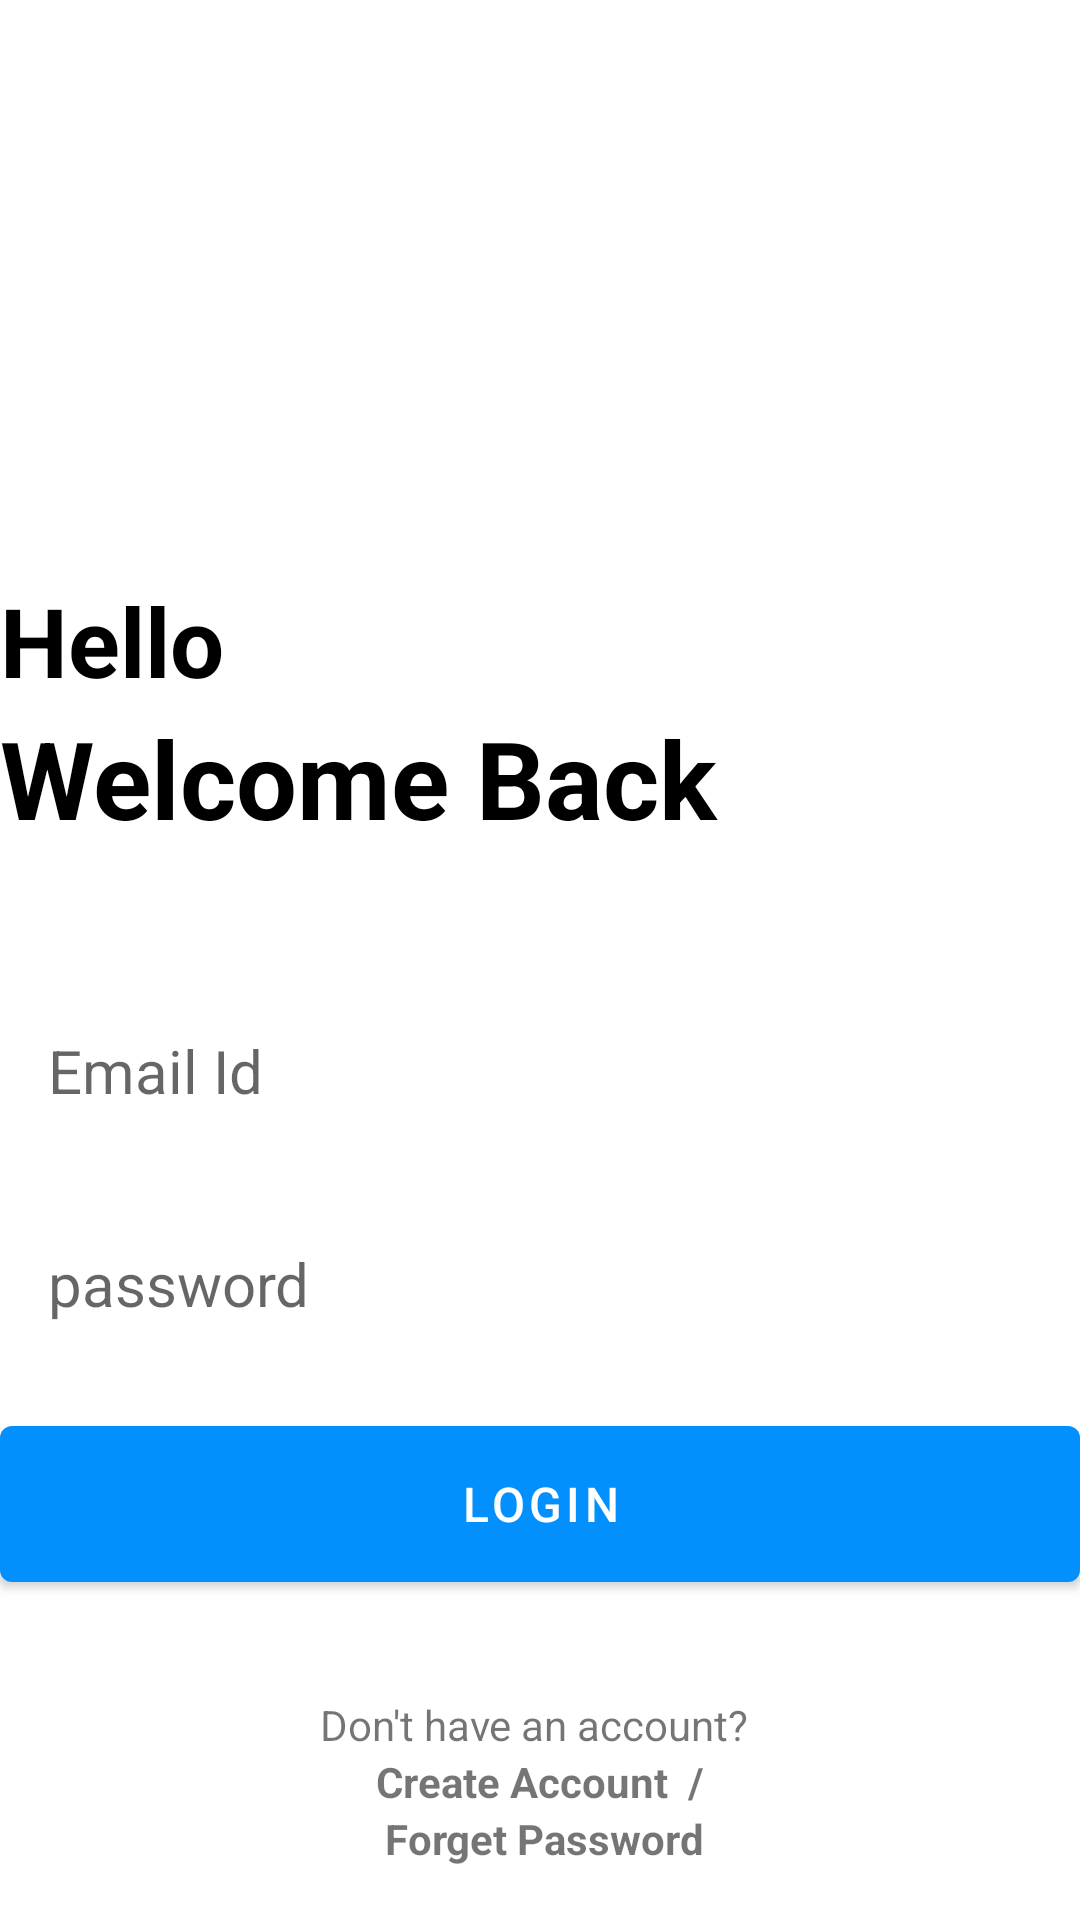

This screen was rendered from an Android layout file. Write that file and the resources it references.
<!-- AndroidManifest.xml: application theme Theme.FitnessMap -->
<!-- res/layout/activity_login.xml -->
<?xml version="1.0" encoding="utf-8"?>
<RelativeLayout xmlns:android="http://schemas.android.com/apk/res/android"
    xmlns:app="http://schemas.android.com/apk/res-auto"
    xmlns:tools="http://schemas.android.com/tools"
    android:layout_width="match_parent"
    android:layout_height="match_parent"
    android:layout_marginVertical="16dp"
    android:layout_marginHorizontal="32dp"
    tools:context=".LoginActivity">

    <ImageView
        android:id="@+id/login_icon"
        android:layout_width="128dp"
        android:layout_height="128dp"
        android:layout_centerHorizontal="true"
        android:layout_marginVertical="32dp"
        android:src="@drawable/login" />
    <LinearLayout
        android:layout_width="match_parent"
        android:layout_height="wrap_content"
        android:id="@+id/hello_text"
        android:orientation="vertical"
        android:layout_below="@id/login_icon">

        <TextView
            android:layout_width="match_parent"
            android:layout_height="wrap_content"
            android:text="Hello"
            android:textStyle="bold"
            android:textSize="32sp"
            android:textColor="@color/black"/>
        <TextView
            android:layout_width="match_parent"
            android:layout_height="wrap_content"
            android:text="Welcome Back"
            android:textStyle="bold"
            android:textSize="36sp"
            android:textColor="@color/black"/>

    </LinearLayout>
    <LinearLayout
        android:layout_width="match_parent"
        android:layout_height="wrap_content"
        android:id="@+id/form_layout"
        android:layout_below="@id/hello_text"
        android:layout_marginVertical="32dp"
        android:orientation="vertical">

        <EditText
            android:layout_width="match_parent"
            android:layout_height="wrap_content"
            android:hint="Email Id"
            android:inputType="textEmailAddress"
            android:id="@+id/email_edit_text"
            android:textSize="20sp"
            android:background="@drawable/rounded_corner"
            android:padding="16dp"
            android:layout_marginTop="12dp"/>
        <EditText
            android:layout_width="match_parent"
            android:layout_height="wrap_content"
            android:hint="password"
            android:inputType="textPassword"
            android:id="@+id/password_edit_text"
            android:textSize="20sp"
            android:background="@drawable/rounded_corner"
            android:padding="16dp"
            android:layout_marginTop="12dp"
            />


        <com.google.android.material.button.MaterialButton
            android:layout_width="match_parent"
            android:layout_height="64dp"
            android:id="@+id/Login_btn"
            android:text="Login"
            android:layout_marginTop="12dp"

            android:textSize="16sp"/>
        <ProgressBar
            android:layout_width="24dp"
            android:layout_height="64dp"
            android:id="@+id/progress_bar"
            android:layout_gravity="center"
            android:visibility="gone"
            android:layout_marginTop="12dp"
            />
    </LinearLayout>
    <LinearLayout
        android:layout_width="match_parent"
        android:layout_height="wrap_content"
        android:layout_below="@+id/form_layout"
        android:orientation="vertical"
        android:gravity="center">

        <TextView
            android:layout_width="wrap_content"
            android:layout_height="wrap_content"
            android:text="Don't have an account? "/>
        <TextView
            android:layout_width="wrap_content"
            android:layout_height="wrap_content"
            android:textStyle="bold"
            android:id="@+id/create_account_text_view_btn"
            android:text="Create Account  /"/>

        <TextView
            android:layout_width="wrap_content"
            android:layout_height="wrap_content"
            android:textStyle="bold"
            android:id="@+id/forget_btn"
            android:text=" Forget Password"/>


    </LinearLayout>

</RelativeLayout>
<!-- resources referenced by this layout -->
<resources>
  <color name="black">#FF000000</color>
  <style name="Theme.FitnessMap" parent="Theme.MaterialComponents.DayNight.NoActionBar">
          
          <item name="colorPrimary">@color/my_primary</item>
          <item name="colorPrimaryVariant">@color/my_primary</item>
          <item name="colorOnPrimary">@color/white</item>
          
          <item name="colorSecondary">@color/teal_200</item>
          <item name="colorSecondaryVariant">@color/teal_700</item>
          <item name="colorOnSecondary">@color/black</item>
          
          <item name="android:statusBarColor" tools:targetApi="l">?attr/colorPrimaryVariant</item>
          
      </style>
  <color name="my_primary">#0390FF</color>
  <color name="white">#FFFFFFFF</color>
  <color name="teal_200">#FF03DAC5</color>
  <color name="teal_700">#FF018786</color>
</resources>
